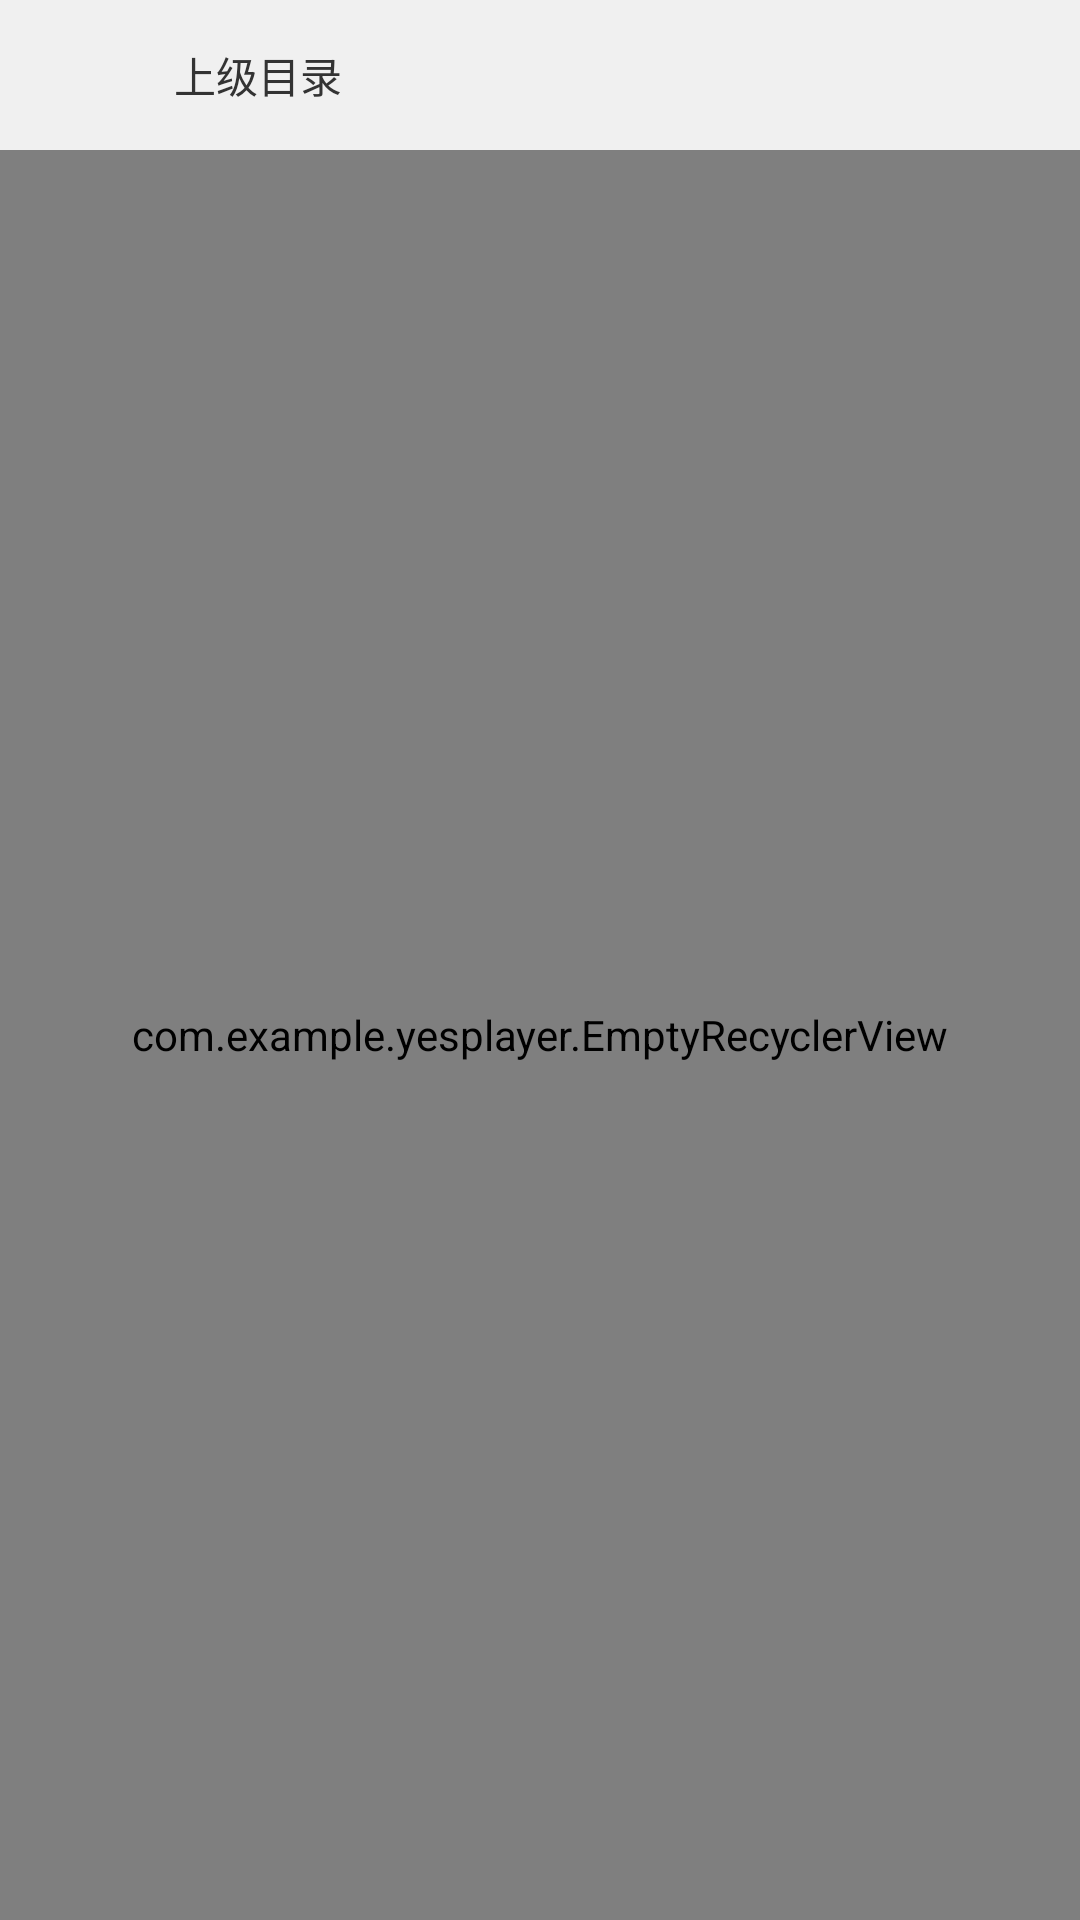

Layout XML and referenced resources for this Android screen:
<!-- AndroidManifest.xml: application theme Theme.YesPlayer -->
<!-- res/layout/fragment_filelist.xml -->
<?xml version="1.0" encoding="utf-8"?>
<LinearLayout xmlns:android="http://schemas.android.com/apk/res/android"
    xmlns:app="http://schemas.android.com/apk/res-auto"
    xmlns:tools="http://schemas.android.com/tools"
    android:layout_width="match_parent"
    android:layout_height="match_parent"
    tools:context=".ui.filelist.FilelistFragment"
    android:orientation="vertical">

    <LinearLayout
        android:id="@+id/go_parent"
        android:layout_width="match_parent"
        android:layout_height="50dp"
        android:gravity="center_vertical"
        android:background="@drawable/selector_listview">

        <ImageView
            android:layout_width="48dp"
            android:layout_height="48dp"
            android:padding="5dp"
            app:srcCompat="@drawable/ic_baseline_folder_24" />
        <TextView
            android:layout_width="match_parent"
            android:layout_height="match_parent"
            android:gravity="center_vertical"
            android:layout_marginStart="10dp"
            android:textColor="#333"
            android:textSize="14sp"
            android:text="上级目录"/>
    </LinearLayout>

    <com.example.yesplayer.EmptyRecyclerView
        android:id="@+id/rv_filelist"
        android:layout_width="match_parent"
        android:layout_height="match_parent" />

    <include layout="@layout/layout_empty"
        android:id="@+id/text_list_empty"
        android:layout_width="match_parent"
        android:layout_height="match_parent"/>
</LinearLayout>
<!-- res/layout/layout_empty.xml (included above) -->
<?xml version="1.0" encoding="utf-8"?>
<LinearLayout
    xmlns:android="http://schemas.android.com/apk/res/android"
    xmlns:app="http://schemas.android.com/apk/res-auto"
    android:layout_width="match_parent"
    android:layout_height="match_parent"
    android:gravity="center"
    android:orientation="vertical">

    <ImageView
        android:id="@+id/iv_empty"
        android:layout_width="80dp"
        android:layout_height="80dp"
        app:srcCompat="@drawable/ic_baseline_location_city_24"
        app:tint="@color/grey_light" />
    <TextView
        android:id="@+id/tv_empty"
        android:layout_width="wrap_content"
        android:layout_height="wrap_content"
        android:layout_gravity="center_horizontal"
        android:gravity="center_horizontal"
        android:textColor="@color/grey_light"
        android:textSize="16sp"
        android:text="@string/text_list_empty" />
</LinearLayout>
<!-- resources referenced by this layout -->
<resources>
  <color name="grey_light">#FFDEDEDE</color>
  <!-- drawable selector_listview (drawable) -->
  <?xml version="1.0" encoding="utf-8"?>
  <selector xmlns:android="http://schemas.android.com/apk/res/android">
      <item android:drawable="@color/grey_light" android:state_pressed="true"/>
      <item android:drawable="@color/grey_light" android:state_focused="true" android:state_window_focused="true"/>
      <item android:drawable="@color/grey_light" android:state_focused="true" android:state_window_focused="false"/>
      <item android:drawable="@color/grey_light" android:state_selected="true"/>
      <item android:drawable="@color/bg_grey_light"/>
  </selector>
  <string name="text_list_empty">没有内容</string>
  <style name="Theme.YesPlayer" parent="Theme.MaterialComponents.Light.Bridge">
          
          <item name="colorPrimary">@color/colorPrimary</item>
          <item name="colorPrimaryVariant">@color/purple_700</item>
          <item name="colorOnPrimary">@color/white</item>
          
          <item name="colorSecondary">@color/teal_200</item>
          <item name="colorSecondaryVariant">@color/teal_700</item>
          <item name="colorOnSecondary">@color/black</item>
          
          <item name="android:statusBarColor">?attr/colorPrimaryVariant</item>
          <item name="android:forceDarkAllowed">false</item>
          
      </style>
  <color name="bg_grey_light">#FFF0F0F0</color>
  <color name="colorPrimary">#FF6200EE</color>
  <color name="purple_700">#FF3700B3</color>
  <color name="white">#FFFFFFFF</color>
  <color name="teal_200">#FF03DAC5</color>
  <color name="teal_700">#FF018786</color>
  <color name="black">#FF000000</color>
</resources>
